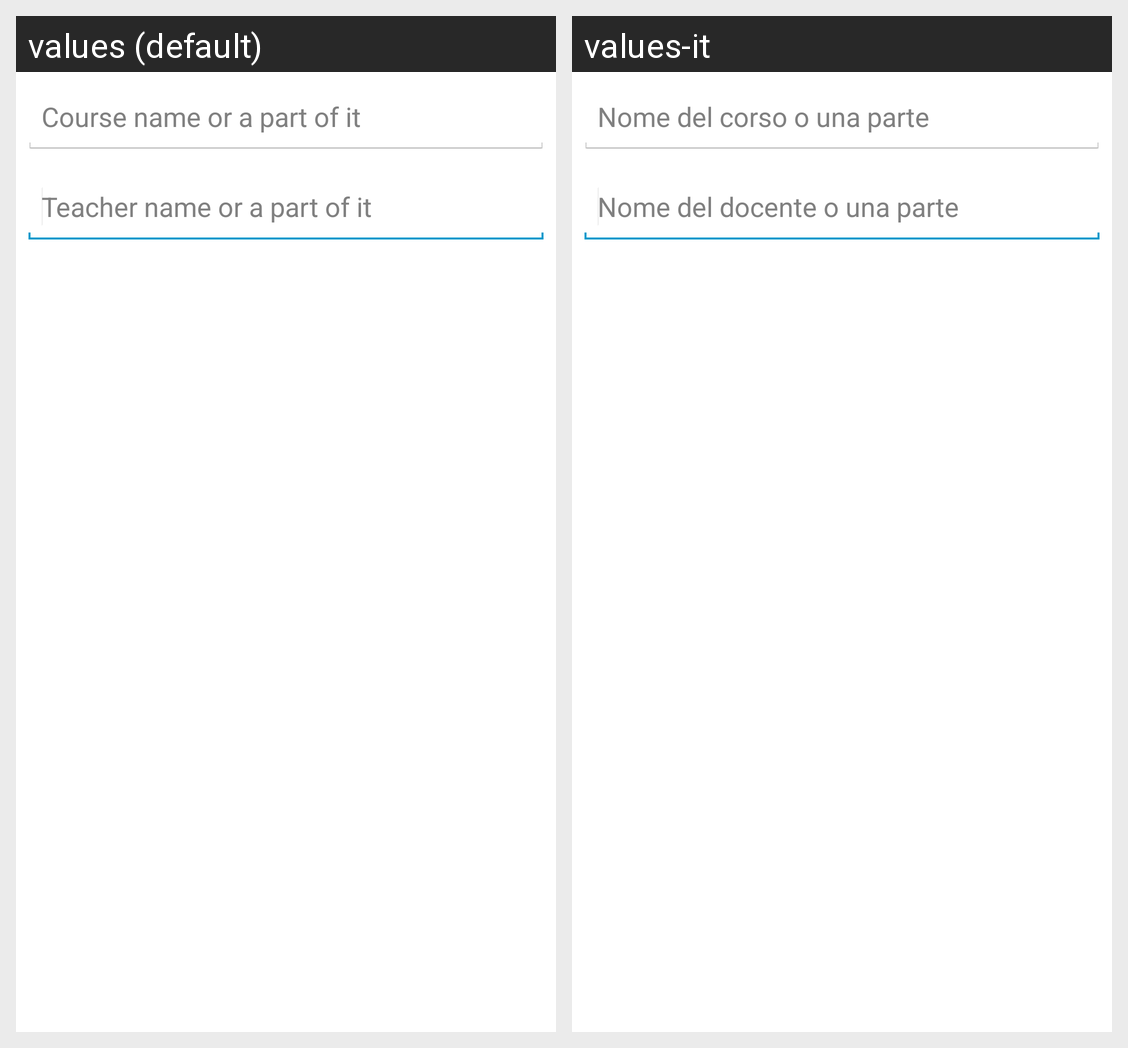

This grid shows one Android layout under two languages. Give, for every string resource on the screen, its name, the default text and each shown locale's text.
Android screen res/layout/activity_search.xml rendered under 2 locales, left to right: values (default), values-it. Device: Nexus 5 (rendered at 1080×1920; each locale shown at half size, 540×960, under a caption strip naming it); theme AppBaseTheme.
Strings drawn on this screen, with the default value and each locale's value (text and hints the layout hard-codes, and strings that could not be matched under every locale, appear in the picture but are not listed):

course
  values: Course name or a part of it
  values-it: Nome del corso o una parte

teacher
  values: Teacher name or a part of it
  values-it: Nome del docente o una parte
